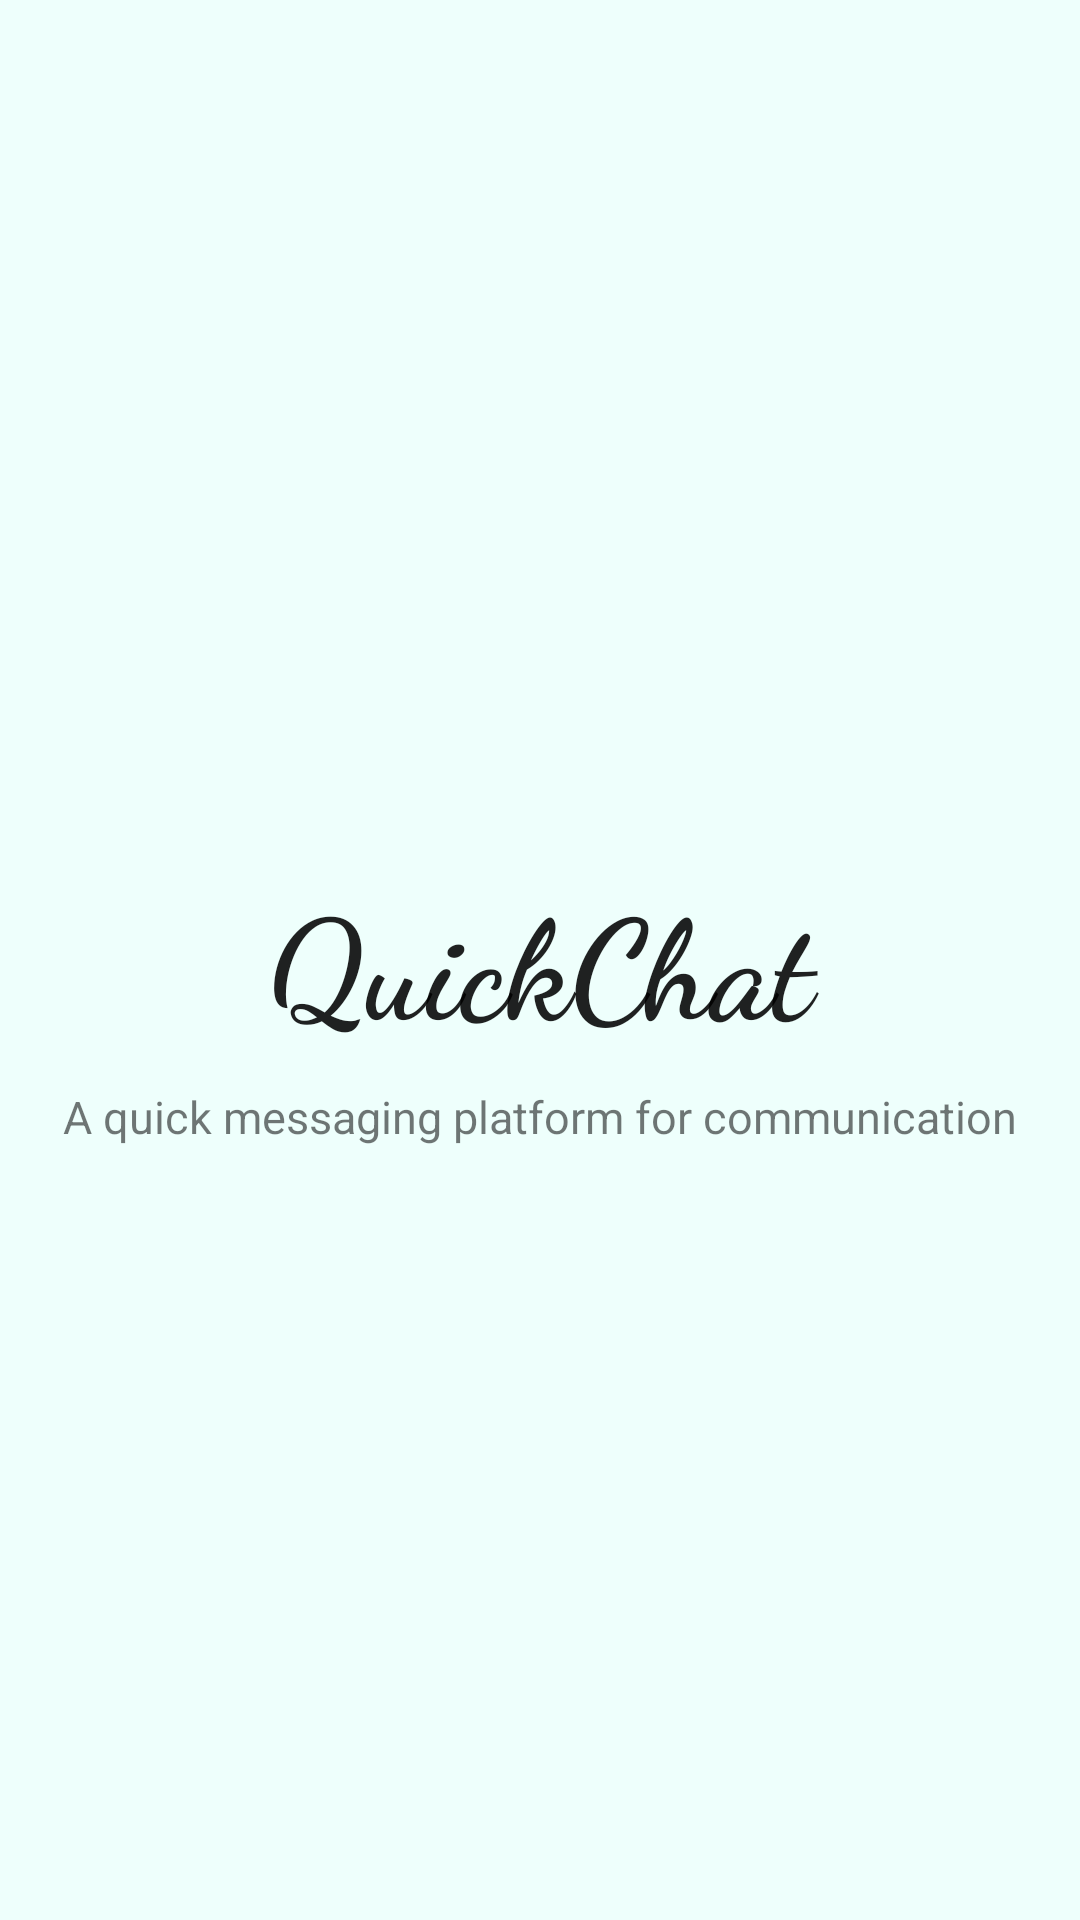

Reconstruct the res/layout file that produces this screen, plus the resources it refers to.
<!-- AndroidManifest.xml: application theme AppTheme -->
<!-- res/layout/activity_splash.xml -->
<?xml version="1.0" encoding="utf-8"?>
<androidx.constraintlayout.widget.ConstraintLayout xmlns:android="http://schemas.android.com/apk/res/android"
    xmlns:app="http://schemas.android.com/apk/res-auto"
    xmlns:tools="http://schemas.android.com/tools"
    android:layout_width="match_parent"
    android:layout_height="match_parent"
    android:background="#EEFFFC"
    tools:context=".SplashActivity">


    <TextView
        android:id="@+id/splash_tv"
        android:layout_width="match_parent"
        android:layout_height="wrap_content"
        android:fontFamily="cursive"
        android:gravity="center"
        android:text="@string/app_name"
        android:textAppearance="@style/TextAppearance.AppCompat.Large"
        android:textSize="46sp"
        android:textStyle="bold"
        android:layout_marginStart="10dp"
        android:layout_marginEnd="10dp"
        app:layout_constraintBottom_toBottomOf="parent"
        app:layout_constraintEnd_toStartOf="@+id/guideline3"
        app:layout_constraintLeft_toLeftOf="parent"
        app:layout_constraintRight_toRightOf="parent"
        app:layout_constraintStart_toStartOf="@+id/guideline2"
        app:layout_constraintTop_toTopOf="parent" />

    <TextView
        android:id="@+id/textView"
        android:layout_width="match_parent"
        android:layout_height="wrap_content"
        android:layout_marginTop="10dp"
        android:text="@string/app_tagline"
        android:textAlignment="center"
        android:textSize="15sp"
        android:layout_marginStart="20dp"
        android:layout_marginEnd="20dp"
        app:layout_constraintEnd_toStartOf="@+id/guideline3"
        app:layout_constraintHorizontal_bias="0.0"
        app:layout_constraintStart_toStartOf="@+id/guideline2"
        app:layout_constraintTop_toBottomOf="@+id/splash_tv" />

    <androidx.constraintlayout.widget.Guideline
        android:id="@+id/guideline2"
        android:layout_width="wrap_content"
        android:layout_height="wrap_content"
        android:orientation="vertical"
        app:layout_constraintGuide_begin="5dp" />

    <androidx.constraintlayout.widget.Guideline
        android:id="@+id/guideline3"
        android:layout_width="wrap_content"
        android:layout_height="wrap_content"
        android:orientation="vertical"
        app:layout_constraintGuide_end="5dp" />

</androidx.constraintlayout.widget.ConstraintLayout>
<!-- resources referenced by this layout -->
<resources>
  <string name="app_name">QuickChat</string>
  <string name="app_tagline">A quick messaging platform for communication</string>
  <style name="AppTheme" parent="Theme.AppCompat.Light.NoActionBar">
          
          <item name="colorPrimary">@color/colorPrimary</item>
          <item name="colorPrimaryDark">@color/colorPrimaryDark</item>
          <item name="colorAccent">@color/colorAccent</item>
      </style>
  <color name="colorPrimary">#65A3FF</color>
  <color name="colorPrimaryDark">#65A3FF</color>
  <color name="colorAccent">#65A3FF</color>
</resources>
